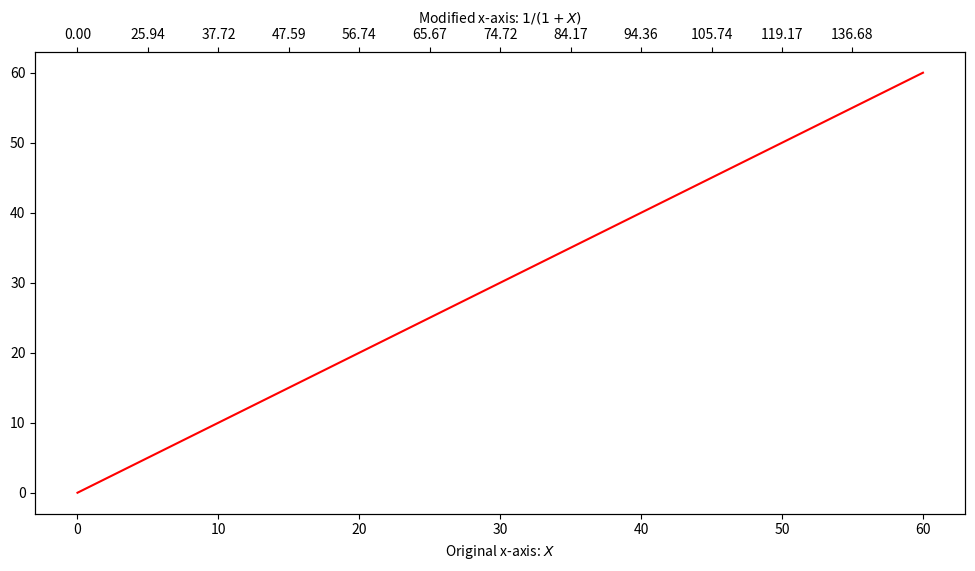
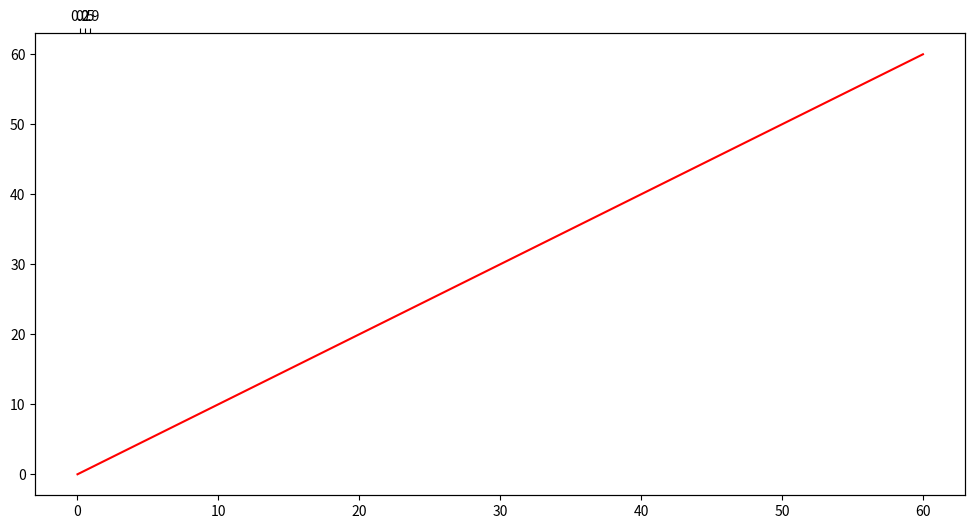

Recreate these plots in Python, in order. (Note: this script raises an exception after producing the figures.)
import numpy as np
import matplotlib.pyplot as plt

pi = 3.141592654
deg2rad = pi/180.0
rad2deg = 180.0/pi
GeV2fm = 1./0.0389                  #Convert Q^2 units from GeV^2 to fm^-2.
hbar = 6.582*np.power(10.0,-16.0)   #hbar in [eV*s].
C = 299792458.0                     #Speed of light [m/s]. 
e = 1.60217662E-19                  #Electron charge C.
alpha = 0.0072973525664             #1.0/137.0 Fine structure constant.
muHe3 = -2.1275*(3.0/2.0)           #Diens has this 3/2 factor for some reason, but it fits the data much better.  #2*2.793-1.913 is too naive.
ngaus = 12                          #Number of Gaussians used to fit data.
Z = 2.                              #Atomic number He3.
A = 3.                              #Mass number He3.
MtHe3 = 3.0160293*0.9315            #Mass of He3 in GeV.
gamma = 0.8*np.power(2.0/3.0,0.5)   #Gaussian width [fm] from Amroun gamma*sqrt(3/2) = 0.8 fm.
theta = 0.#21.04;
theta_cor = 0.                 #Theta that corrects for the Q^2eff adjustment. Basically when we plot the XS and FFs the Q2[0] is really Q^2eff if we don't use this theta_cor. This variable is for the slightly smaller theta representing the real scattering angle.
E0 = 1                    #3.356 Initial e- energy GeV.#2.216
Ef = 0. 

def XS(Q2eff):
    return Q2eff

#Define Q2eff range to plot.
minq2 = 0     #0.48 for E0=1GeV
maxq2 = 60    #10.075
nsteps = 1000     #100
dstep = 5
Q2eff = np.linspace(minq2,maxq2,nsteps)

def Q2_2_theta(Q2eff):
    #return 2*np.arcsin(  np.power( (1/(4*np.power(E0,2.)*GeV2fm/Q2eff-2*E0/MtHe3)) , 0.5 )  ) * rad2deg #Converts correctly.
    print('Q2 =',Q2eff,' Theta =', 2*np.arcsin(  np.power( (1/(4*np.power(E0,2.)*GeV2fm/Q2eff-2*E0/MtHe3)) , 0.5 )  )  * rad2deg)
    theta =  2*np.arcsin(  np.power( (1/(4*np.power(E0,2.)*GeV2fm/Q2eff-2*E0/MtHe3)) , 0.5 )  )  * rad2deg
    return ["%.2f" % z for z in theta]
    #return Q2eff/4

def theta_2_Q2(theta):
    #return 4*E0*E0*np.power(np.sin(theta*deg2rad/2.0),2.0) * GeV2fm / (1.0+2.0*E0*np.power(np.sin(theta*deg2rad/2.0),2.0)/MtHe3) #Converts correctly.
    #print('theta =',theta,' Q2 =',4*E0*E0*np.power(np.sin(theta*deg2rad/2.0),2.0) * GeV2fm / (1.0+2.0*E0*np.power(np.sin(theta*deg2rad/2.0),2.0)/MtHe3))
    return 4*E0*E0*np.power(np.sin(theta*deg2rad/2.0),2.0) * GeV2fm / (1.0+2.0*E0*np.power(np.sin(theta*deg2rad/2.0),2.0)/MtHe3)
    #return theta
    #return theta #*5 -77

"""
Q2eff_test = np.linspace(1,21,100)

for x in Q2eff_test:
    #Q2_2_theta(x)
    theta_2_Q2(x)

print('*******************************')
"""



fig = plt.figure(figsize=(12,6))
ax1 = fig.add_subplot(111)
ax2 = ax1.twiny()

X = np.linspace(0,1,1000)
Y = np.cos(X*20)

ax1.plot(Q2eff, XS(Q2eff), color='red', alpha=1.)
ax1.set_xlabel(r"Original x-axis: $X$")

new_tick_locations = np.arange(minq2,maxq2,step=dstep)#np.linspace(0,15,15)#np.array([1, 5, 10])

def tick_function(X):
    V = 1/(1+X)
    return ["%.3f" % z for z in V]

ax2.set_xlim(ax1.get_xlim())
ax2.set_xticks(new_tick_locations)
ax2.set_xticklabels(Q2_2_theta(new_tick_locations))
ax2.set_xlabel(r"Modified x-axis: $1/(1+X)$")
plt.show()







fig, ax1 = plt.subplots(figsize=(12,6))

ax1.plot(Q2eff, XS(Q2eff), color='red', alpha=1.)

#ax2 = ax1.secondary_xaxis('top',functions=(Q2_2_theta,theta_2_Q2))
#ax2 = ax1.secondary_xaxis('top',functions=(theta_2_Q2,Q2_2_theta))

ax2 = ax1.twiny()
ax2.set_xlim(ax1.get_xlim())
new_tick_locations = [.2, .5, .9]#np.array([.2, .5, .9])#np.linspace(minq2,maxq2,20)
ax2.set_xticks(new_tick_locations)
Q2eff_top = np.linspace(minq2,maxq2,8)# np.linspace(1,60,100)
ax2.set_xticklabels(Q2_2_theta(Q2eff_top))

dstep = 2
plt.xticks(np.arange(minq2,maxq2,step=dstep))
#plt.xticks(np.arange(0,61.0,step=dstep))

plt.show()




"""
fig, ax1 = plt.subplots(figsize=(12,6))
Q2eff2 = np.linspace(0.1,60,1000)

ax1.plot(Q2eff2, Q2_2_theta(Q2eff2), color='red', alpha=1.)

plt.show()


fig, ax1 = plt.subplots(figsize=(12,6))
theta1 = np.linspace(0.1,180,1000)

ax1.plot(theta1, theta_2_Q2(theta1), color='red', alpha=1.)

plt.show()
"""
